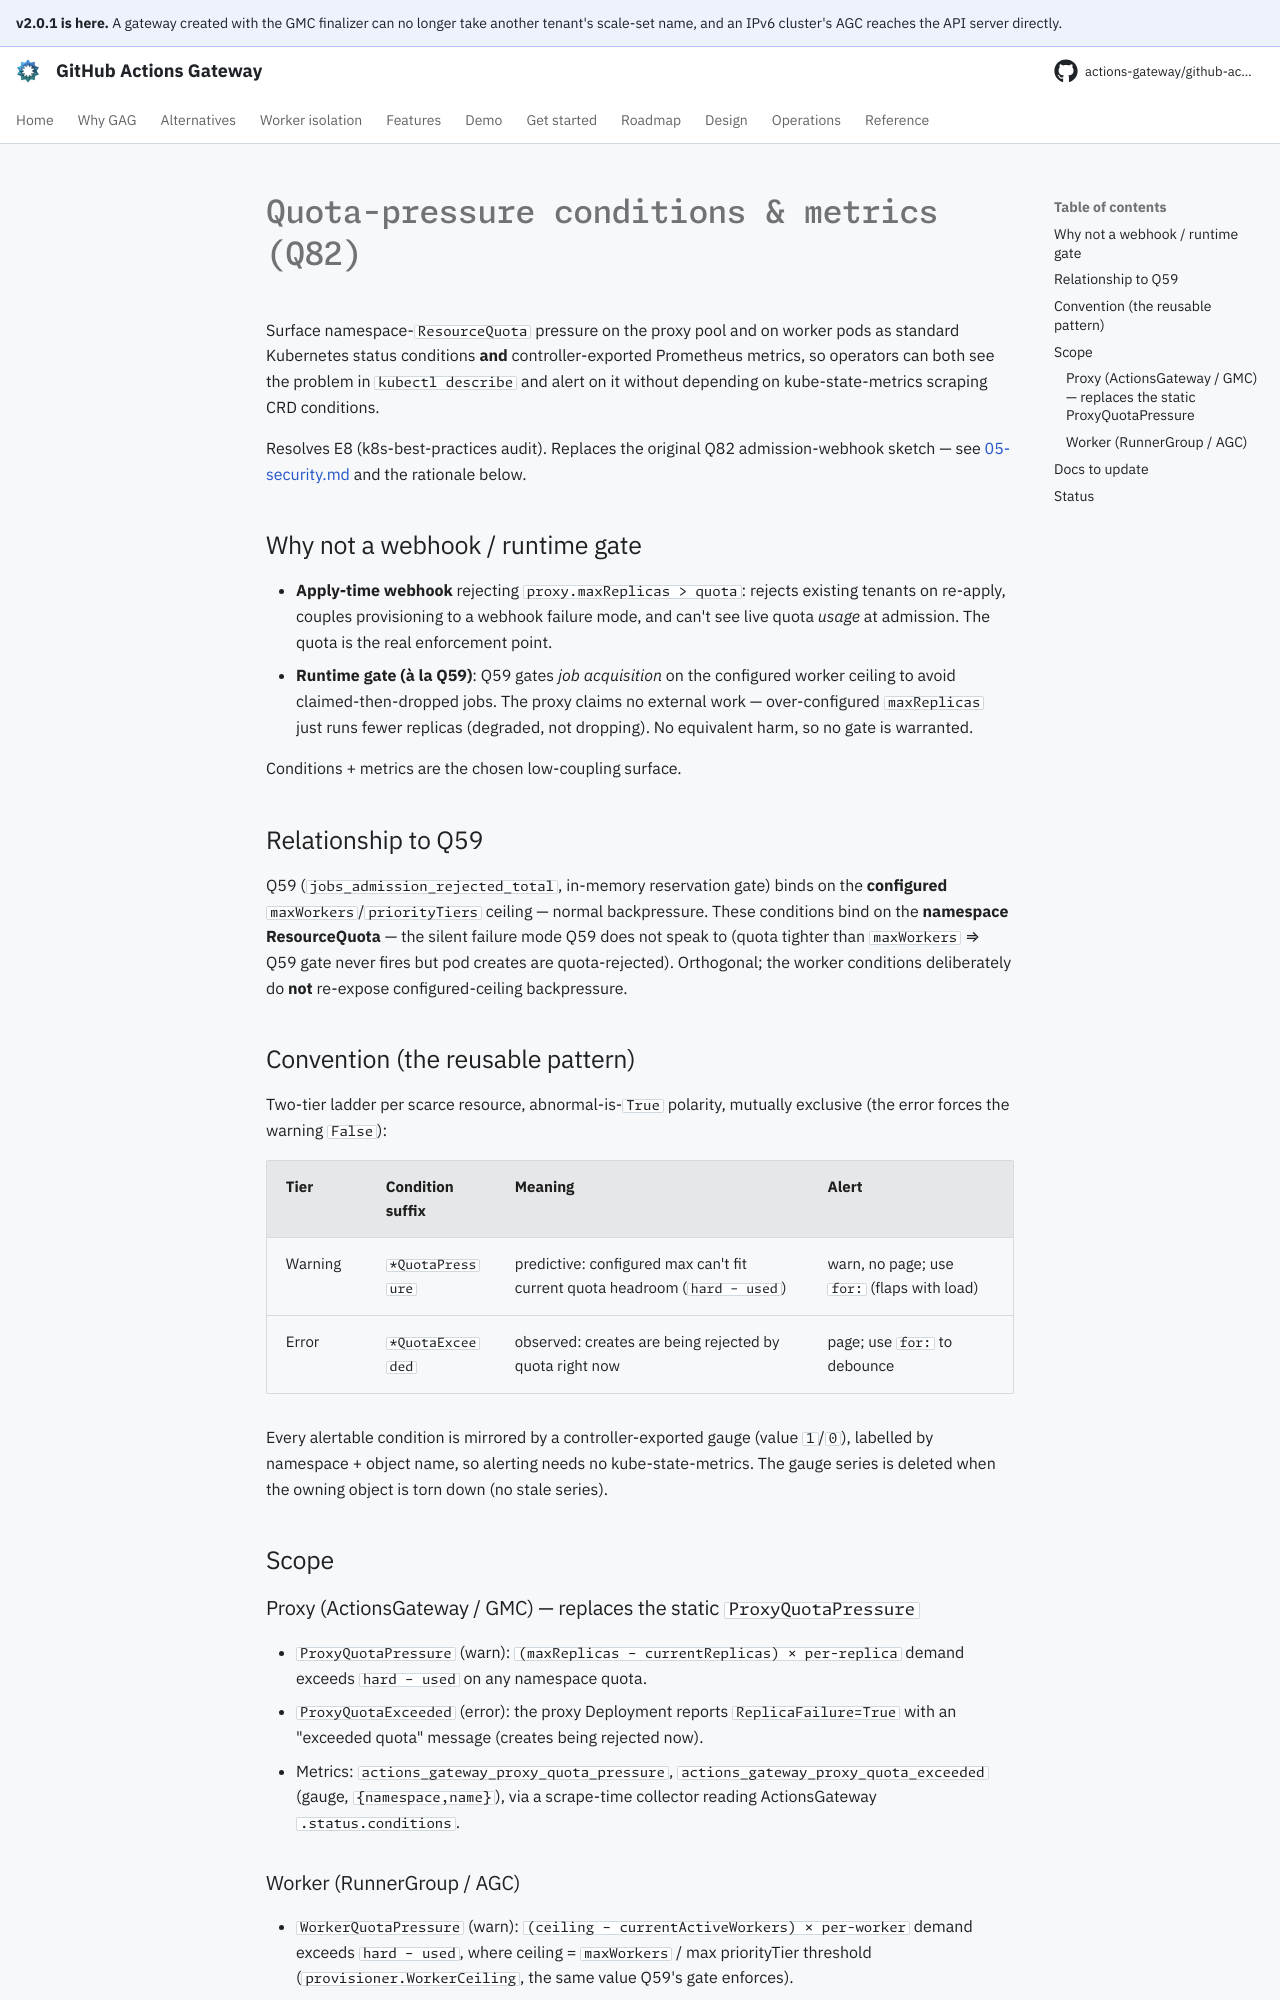

repository: actions-gateway/github-actions-gateway · page: dev/plan/archive/quota-pressure-conditions/index.html · generator: mkdocs

# Quota-pressure conditions & metrics (Q82)

Surface namespace-`ResourceQuota` pressure on the proxy pool and on worker pods as standard Kubernetes status conditions **and** controller-exported Prometheus metrics, so operators can both see the problem in `kubectl describe` and alert on it without depending on kube-state-metrics scraping CRD conditions.

Resolves E8 (k8s-best-practices audit).
Replaces the original Q82 admission-webhook sketch — see [05-security.md](../../design/05-security.md) and the rationale below.

## Why not a webhook / runtime gate

- **Apply-time webhook** rejecting `proxy.maxReplicas > quota`: rejects existing tenants on re-apply, couples provisioning to a webhook failure mode, and can't see live quota *usage* at admission.
  The quota is the real enforcement point.
- **Runtime gate (à la Q59)**: Q59 gates *job acquisition* on the configured worker ceiling to avoid claimed-then-dropped jobs.
  The proxy claims no external work — over-configured `maxReplicas` just runs fewer replicas (degraded, not dropping).
  No equivalent harm, so no gate is warranted.

Conditions + metrics are the chosen low-coupling surface.

## Relationship to Q59

Q59 (`jobs_admission_rejected_total`, in-memory reservation gate) binds on the **configured** `maxWorkers`/`priorityTiers` ceiling — normal backpressure.
These conditions bind on the **namespace ResourceQuota** — the silent failure mode Q59 does not speak to (quota tighter than `maxWorkers` ⇒ Q59 gate never fires but pod creates are quota-rejected).
Orthogonal; the worker conditions deliberately do **not** re-expose configured-ceiling backpressure.

## Convention (the reusable pattern)

Two-tier ladder per scarce resource, abnormal-is-`True` polarity, mutually exclusive (the error forces the warning `False`):

| Tier | Condition suffix | Meaning | Alert |
|---|---|---|---|
| Warning | `*QuotaPressure` | predictive: configured max can't fit current quota headroom (`hard − used`) | warn, no page; use `for:` (flaps with load) |
| Error | `*QuotaExceeded` | observed: creates are being rejected by quota right now | page; use `for:` to debounce |

Every alertable condition is mirrored by a controller-exported gauge (value `1`/`0`), labelled by namespace + object name, so alerting needs no kube-state-metrics.
The gauge series is deleted when the owning object is torn down (no stale series).

## Scope

### Proxy (ActionsGateway / GMC) — replaces the static `ProxyQuotaPressure`
- `ProxyQuotaPressure` (warn): `(maxReplicas − currentReplicas) × per-replica` demand exceeds `hard − used` on any namespace quota.
- `ProxyQuotaExceeded` (error): the proxy Deployment reports `ReplicaFailure=True` with an "exceeded quota" message (creates being rejected now).
- Metrics: `actions_gateway_proxy_quota_pressure`, `actions_gateway_proxy_quota_exceeded` (gauge, `{namespace,name}`), via a scrape-time collector reading ActionsGateway `.status.conditions`.
